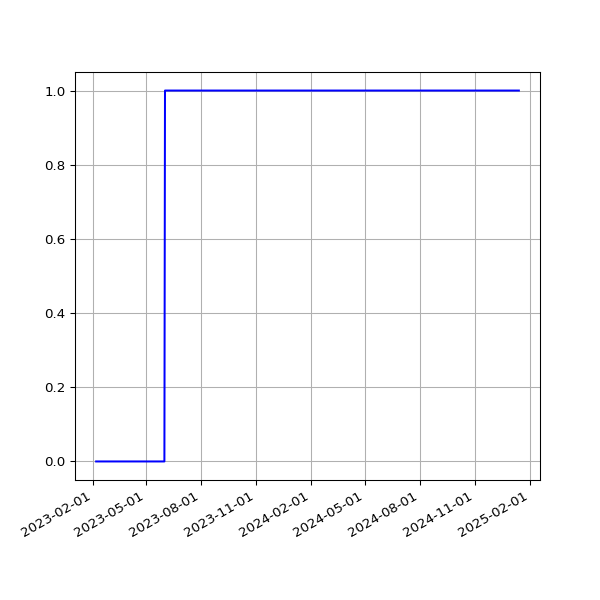

The file beside this chart, header and first rows:
date, value
2023-02-07T00:47:48Z, 0
2023-02-08T00:45:12Z, 0
2023-02-09T00:45:45Z, 0
2023-02-10T00:48:44Z, 0
2023-02-11T00:42:26Z, 0
2023-02-11T21:18:44Z, 0
2023-02-13T00:47:59Z, 0
2023-02-14T00:46:24Z, 0
2023-02-14T21:21:35Z, 0
2023-02-16T00:48:29Z, 0
2023-02-17T00:49:44Z, 0
2023-02-18T00:47:20Z, 0
2023-02-19T00:46:21Z, 0
2023-02-20T00:49:11Z, 0
2023-02-21T00:48:24Z, 0
2023-02-22T00:43:30Z, 0
2023-02-24T00:45:51Z, 0
2023-02-25T00:46:40Z, 0
2023-02-26T00:51:44Z, 0
2023-02-27T00:47:52Z, 0
2023-02-28T00:47:47Z, 0
2023-03-01T00:51:14Z, 0
2023-03-02T00:50:34Z, 0
2023-03-02T21:19:08Z, 0
2023-03-04T00:46:12Z, 0
2023-03-05T00:50:11Z, 0
2023-03-06T00:48:08Z, 0
2023-03-07T00:49:08Z, 0
2023-03-08T00:48:12Z, 0
2023-03-09T00:48:37Z, 0
2023-03-10T00:48:07Z, 0
2023-03-11T00:43:06Z, 0
2023-03-12T00:47:29Z, 0
2023-03-13T00:46:51Z, 0
2023-03-14T00:45:36Z, 0
2023-03-15T00:46:53Z, 0
2023-03-16T00:48:05Z, 0
2023-03-17T00:47:41Z, 0
2023-03-18T00:44:44Z, 0
2023-03-19T00:49:40Z, 0
2023-03-20T00:48:19Z, 0
2023-03-21T00:44:11Z, 0
2023-03-22T00:44:15Z, 0
2023-03-23T00:45:42Z, 0
2023-03-24T00:44:44Z, 0
2023-03-25T00:44:17Z, 0
2023-03-26T00:47:35Z, 0
2023-03-27T00:44:53Z, 0
2023-03-28T00:46:00Z, 0
2023-03-29T00:49:20Z, 0
2023-03-30T00:46:32Z, 0
2023-03-31T00:46:05Z, 0
2023-04-01T00:46:27Z, 0
2023-04-02T00:46:42Z, 0
2023-04-03T00:46:05Z, 0
2023-04-03T21:20:19Z, 0
2023-04-05T00:40:38Z, 0
2023-04-06T00:55:14Z, 0
2023-04-07T00:51:04Z, 0
2023-04-08T00:52:39Z, 0
... 348 more rows
